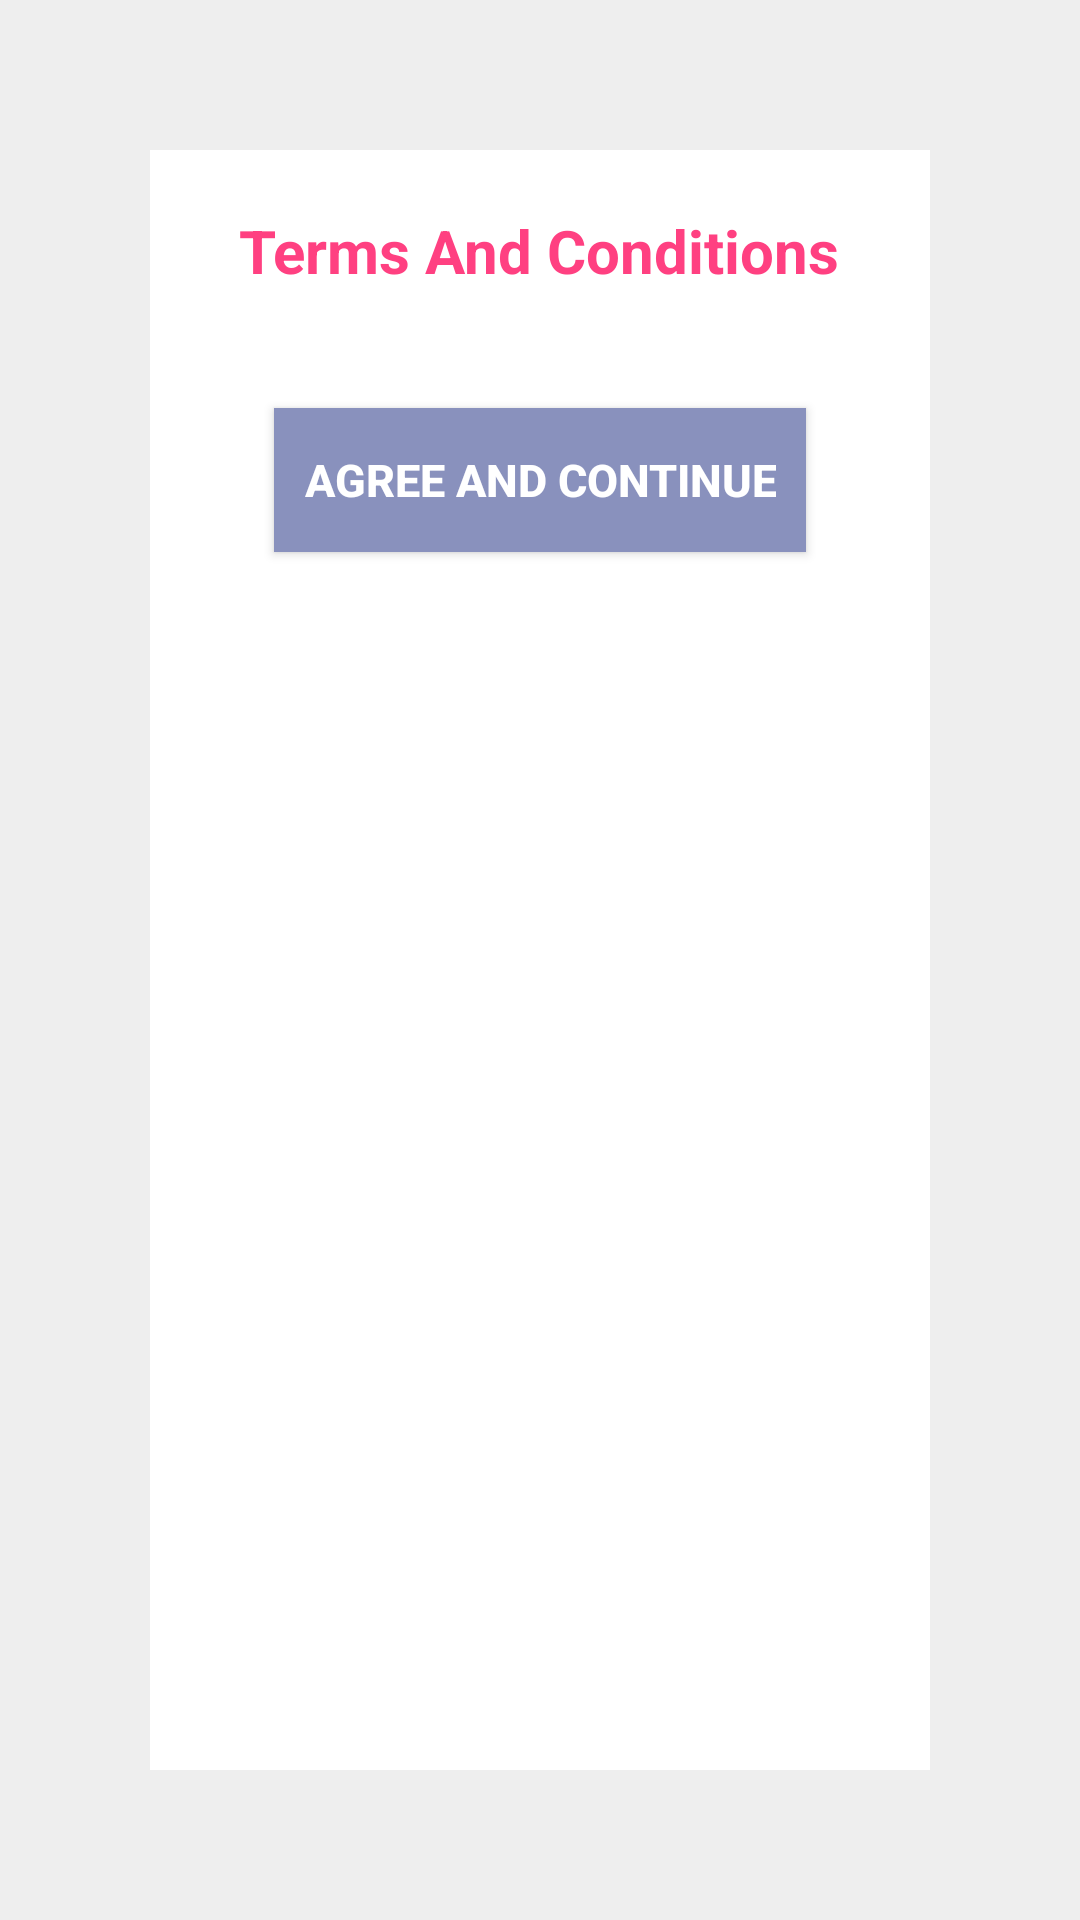

Android layout source for this screen:
<!-- AndroidManifest.xml: application theme AppTheme -->
<!-- res/layout/termsandconditions.xml -->
<?xml version="1.0" encoding="utf-8"?>
<LinearLayout xmlns:android="http://schemas.android.com/apk/res/android"
    android:orientation="vertical" android:layout_width="match_parent"
    android:layout_height="match_parent"
    android:background="@color/white_greyish">
    <LinearLayout
        android:background="@color/white"
        android:layout_margin="50dp"
        android:layout_width="match_parent"
        android:layout_height="match_parent"
        android:orientation="vertical">
        <TextView
            android:layout_marginTop="20dp"
            android:layout_gravity="center"
            android:layout_width="wrap_content"
            android:layout_height="wrap_content"
            android:text="Terms And Conditions"
            android:textColor="@color/colorAccent"
            android:textSize="20sp"
            android:textStyle="bold"/>
        <TextView
            android:layout_width="wrap_content"
            android:layout_height="wrap_content"
            android:layout_marginTop="20dp"
            android:layout_gravity="center"/>
        <Button
            android:padding="10dp"
            android:id="@+id/agree"
            android:textSize="15sp"
            android:textStyle="bold"
            android:textColor="@color/white"
            android:text="Agree And Continue"
            android:layout_width="wrap_content"
            android:layout_height="wrap_content"
            android:layout_gravity="center"
            android:background="@color/button_back"/>
    </LinearLayout>
</LinearLayout>
<!-- resources referenced by this layout -->
<resources>
  <color name="button_back">#FF8991BD</color>
  <color name="colorAccent">#FF4081</color>
  <color name="white">#FFFFFF</color>
  <color name="white_greyish">#EEEEEE</color>
  <style name="AppTheme" parent="Theme.AppCompat.Light.DarkActionBar">
          
          <item name="colorPrimary">@color/colorPrimary</item>
          <item name="colorPrimaryDark">@color/colorPrimaryDark</item>
          <item name="colorAccent">@color/colorAccent</item>
      </style>
  <color name="colorPrimary">#3F51B5</color>
  <color name="colorPrimaryDark">#303F9F</color>
</resources>
